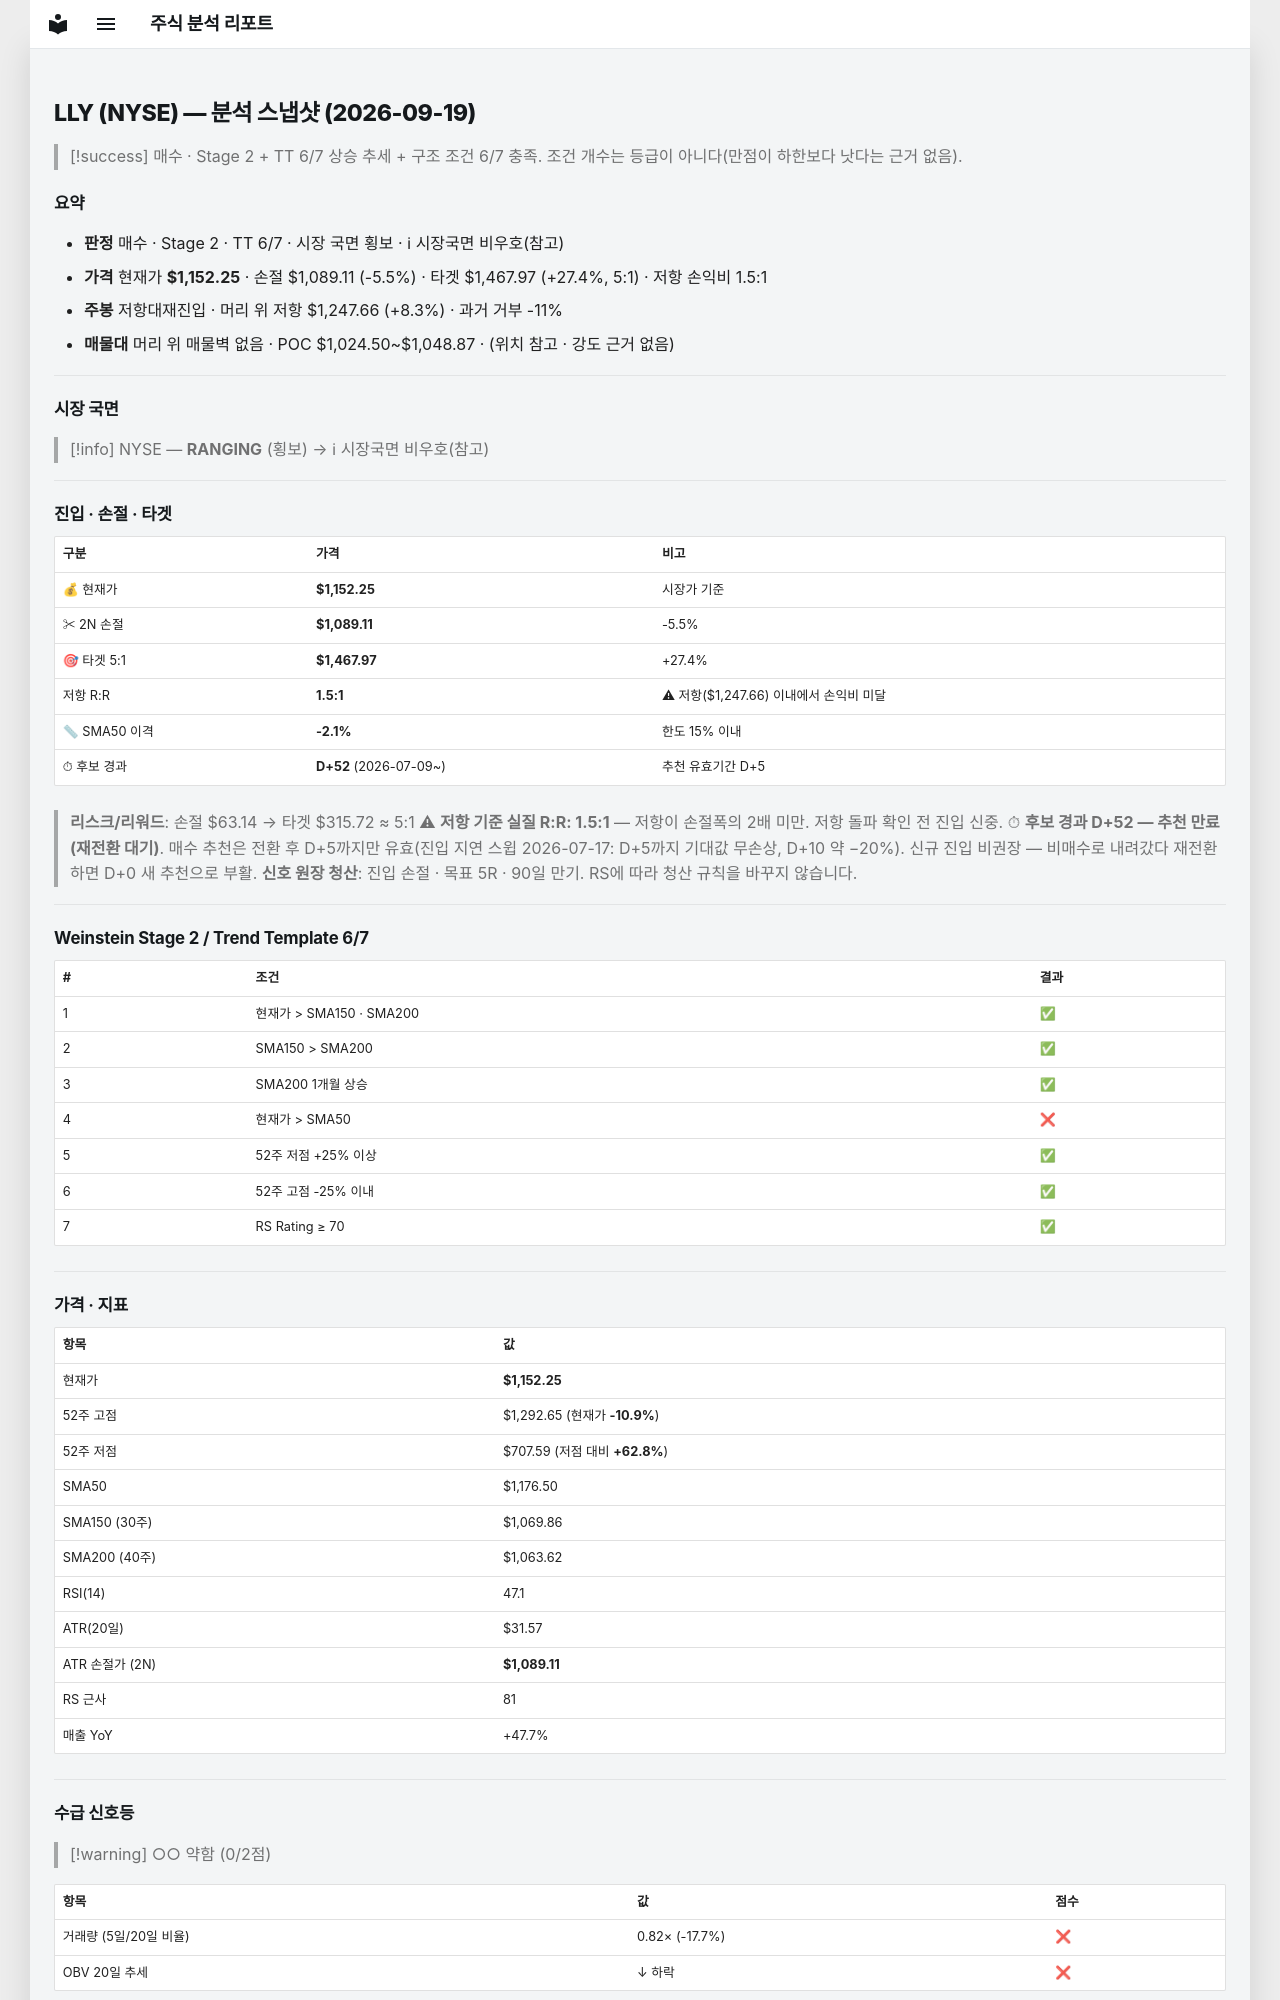

repository: soloandco/stock-reports · page: snapshots/LLY-2026-09-19/index.html · generator: mkdocs

---
type: analysis-snapshot
title: LLY 분석 스냅샷
ticker: LLY
market: NYSE
created: 2026-09-19
updated: 2026-09-19
bar-date: 2026-09-18
verdict: 매수관찰
real-rr: 1.51
sma50-gap-pct: -2.1
candidate-days: 52
candidate-since: 2026-07-09
weekly-position: 저항대재진입
weekly-overhead-price: 1247.66
weekly-overhead-pct: 8.3
stage: 2
trend-template-score: 6
tt-max: 7
price: 1152.25
stop-price: 1089.1057699868722
market-regime: RANGING
supply-demand-score: 0/2
supply-demand-label: 약함
status: tracking
tags:
  - stock-agent
  - watchlist
  - LLY
  - analysis
related:
  - "[[analysis-template]]"
---

# LLY (NYSE) — 분석 스냅샷 (2026-09-19)

> [!success] 매수 · Stage 2 + TT 6/7
> 상승 추세 + 구조 조건 6/7 충족. 조건 개수는 등급이 아니다(만점이 하한보다 낫다는 근거 없음).

## 요약

- **판정** 매수 · Stage 2 · TT 6/7 · 시장 국면 횡보 · ℹ 시장국면 비우호(참고)
- **가격** 현재가 **$1,152.25** · 손절 $1,089.11 (-5.5%) · 타겟 $1,467.97 (+27.4%, 5:1) · 저항 손익비 1.5:1
- **주봉** 저항대재진입 · 머리 위 저항 $1,247.66 (+8.3%) · 과거 거부 -11%
- **매물대** 머리 위 매물벽 없음 · POC $1,024.50~$1,048.87 · (위치 참고 · 강도 근거 없음)

---

## 시장 국면

> [!info] NYSE — **RANGING** (횡보) → ℹ 시장국면 비우호(참고)

---

## 진입 · 손절 · 타겟

| 구분 | 가격 | 비고 |
|------|------|------|
| 💰 현재가 | **$1,152.25** | 시장가 기준 |
| ✂ 2N 손절 | **$1,089.11** | -5.5% |
| 🎯 타겟 5:1 | **$1,467.97** | +27.4% |
| 저항 R:R | **1.5:1** | ⚠ 저항($1,247.66) 이내에서 손익비 미달 |
| 📏 SMA50 이격 | **-2.1%** | 한도 15% 이내 |
| ⏱ 후보 경과 | **D+52** (2026-07-09~) | 추천 유효기간 D+5 |

> **리스크/리워드**: 손절 $63.14 → 타겟 $315.72 ≈ 5:1
> ⚠ **저항 기준 실질 R:R: 1.5:1** — 저항이 손절폭의 2배 미만. 저항 돌파 확인 전 진입 신중.
> ⏱ **후보 경과 D+52 — 추천 만료(재전환 대기)**. 매수 추천은 전환 후 D+5까지만 유효(진입 지연 스윕 2026-07-17: D+5까지 기대값 무손상, D+10 약 −20%). 신규 진입 비권장 — 비매수로 내려갔다 재전환하면 D+0 새 추천으로 부활.
> **신호 원장 청산**: 진입 손절 · 목표 5R · 90일 만기. RS에 따라 청산 규칙을 바꾸지 않습니다.

---

## Weinstein Stage 2 / Trend Template 6/7

| # | 조건 | 결과 |
|---|------|------|
| 1 | 현재가 > SMA150 · SMA200 | ✅ |
| 2 | SMA150 > SMA200 | ✅ |
| 3 | SMA200 1개월 상승 | ✅ |
| 4 | 현재가 > SMA50 | ❌ |
| 5 | 52주 저점 +25% 이상 | ✅ |
| 6 | 52주 고점 -25% 이내 | ✅ |
| 7 | RS Rating ≥ 70 | ✅ |

---

## 가격 · 지표

| 항목 | 값 |
|------|---|
| 현재가 | **$1,152.25** |
| 52주 고점 | $1,292.65 (현재가 **-10.9%**) |
| 52주 저점 | $707.59 (저점 대비 **+62.8%**) |
| SMA50 | $1,176.50 |
| SMA150 (30주) | $1,069.86 |
| SMA200 (40주) | $1,063.62 |
| RSI(14) | 47.1 |
| ATR(20일) | $31.57 |
| ATR 손절가 (2N) | **$1,089.11** |
| RS 근사 | 81 |
| 매출 YoY | +47.7% |

---
## 수급 신호등

> [!warning] ○○ 약함 (0/2점)

| 항목 | 값 | 점수 |
|------|------|------|
| 거래량 (5일/20일 비율) | 0.82× (-17.7%) | ❌ |
| OBV 20일 추세 | ↓ 하락 | ❌ |

> **판독법**: 거래량이 20일 평균보다 20% 이상 많고 OBV(온밸런스볼륨)가 상승 중이면 매집 수급이 강한 것으로 판단합니다.

---
